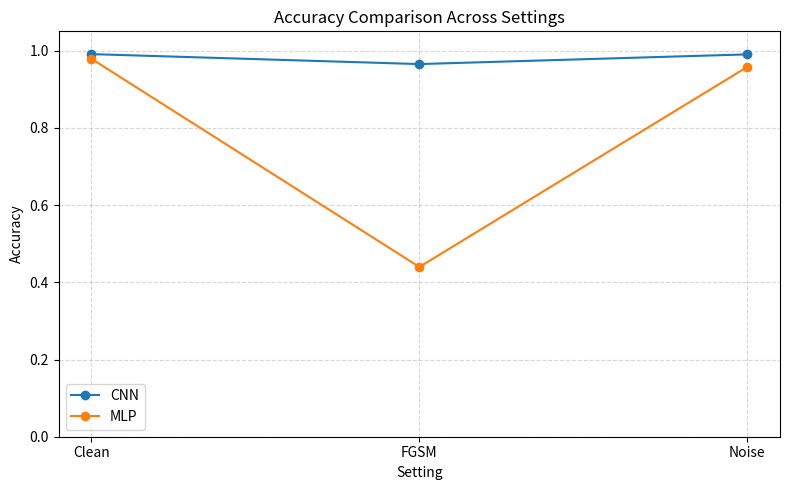
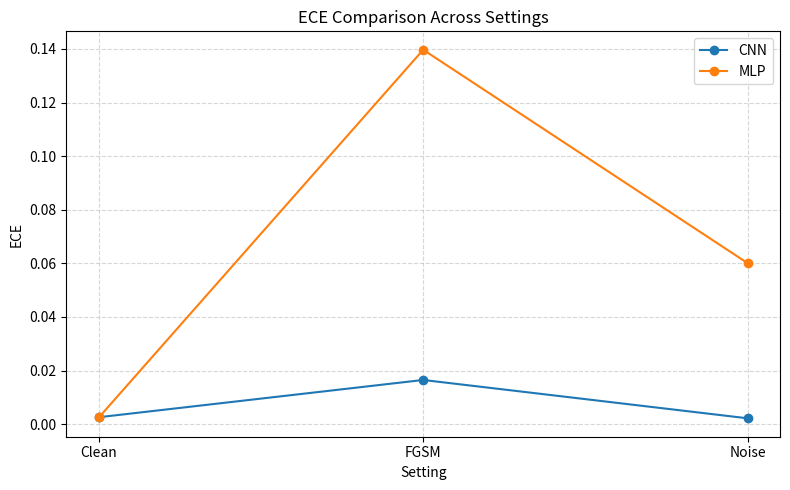
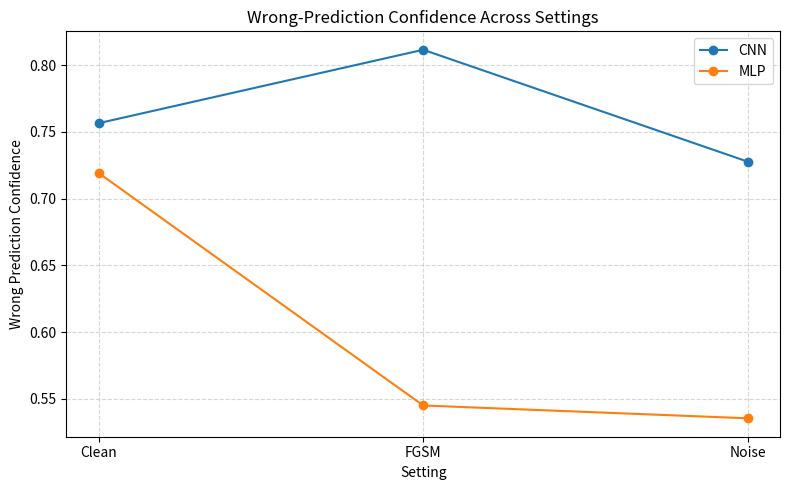
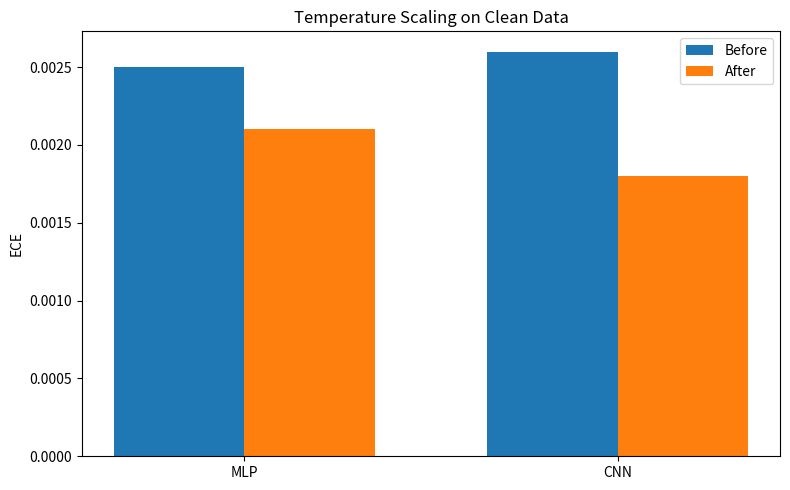
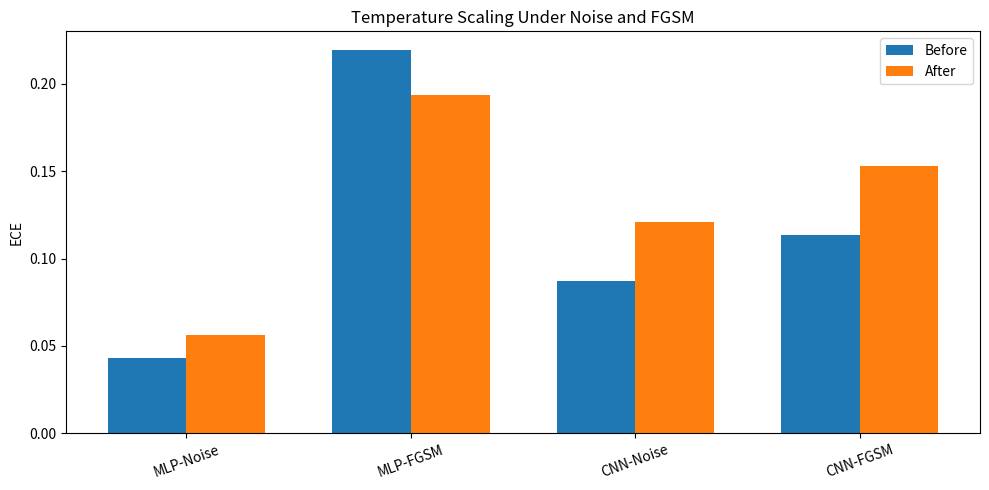

The matplotlib source for these figures, in order:
import pandas as pd
import matplotlib.pyplot as plt
import os


# SAVE DIR
OUT_DIR = "./outputs/comparison"
os.makedirs(OUT_DIR, exist_ok=True)


# FINAL RESULTS
# Fill / edit these if you rerun experiments
results_main = [
    # Model, Setting, Accuracy, Macro_F1, Avg_Conf, Wrong_Conf, ECE
    ["MLP", "Clean", 0.9789, 0.9787, 0.9811, 0.7191, 0.0025],
    ["MLP", "Noise", 0.9578, 0.9578, 0.8979, 0.5354, 0.0601],
    ["MLP", "FGSM", 0.4397, 0.4318, 0.5725, 0.5450, 0.1397],

    ["CNN", "Clean", 0.9910, 0.9909, 0.9933, 0.7566, 0.0026],
    ["CNN", "Noise", 0.9903, 0.9902, 0.9922, 0.7278, 0.0022],
    ["CNN", "FGSM", 0.9652, 0.9650, 0.9809, 0.8116, 0.0165],
]

df_main = pd.DataFrame(
    results_main,
    columns=["Model", "Setting", "Accuracy", "Macro_F1", "Avg_Confidence", "Wrong_Confidence", "ECE"]
)

results_temp_clean = [
    # Model, Temperature, Accuracy_Before, Accuracy_After, ECE_Before, ECE_After
    ["MLP", 1.0498, 0.9789, 0.9789, 0.0025, 0.0021],
    ["CNN", 1.1356, 0.9910, 0.9910, 0.0026, 0.0018],
]

df_temp_clean = pd.DataFrame(
    results_temp_clean,
    columns=["Model", "Temperature", "Accuracy_Before", "Accuracy_After", "ECE_Before", "ECE_After"]
)

results_temp_shift = [
    # Model, Setting, Temperature, Accuracy_Before, Accuracy_After, ECE_Before, ECE_After
    ["MLP", "Noise", 1.0866, 0.9619, 0.9619, 0.0430, 0.0561],
    ["MLP", "FGSM",  1.0866, 0.4088, 0.4088, 0.2192, 0.1939],
    ["CNN", "Noise", 1.1356, 0.9888, 0.9888, 0.0872, 0.1212],
    ["CNN", "FGSM",  1.1356, 0.9287, 0.9287, 0.1132, 0.1530],
]

df_temp_shift = pd.DataFrame(
    results_temp_shift,
    columns=["Model", "Setting", "Temperature", "Accuracy_Before", "Accuracy_After", "ECE_Before", "ECE_After"]
)


# PRINT TABLES
print("\n" + "=" * 80)
print("MAIN COMPARISON TABLE")
print("=" * 80)
print(df_main.to_string(index=False))

print("\n" + "=" * 80)
print("TEMPERATURE SCALING (CLEAN)")
print("=" * 80)
print(df_temp_clean.to_string(index=False))

print("\n" + "=" * 80)
print("TEMPERATURE SCALING (NOISE / FGSM)")
print("=" * 80)
print(df_temp_shift.to_string(index=False))


# SAVE TABLES AS CSV
df_main.to_csv(f"{OUT_DIR}/main_comparison_table.csv", index=False)
df_temp_clean.to_csv(f"{OUT_DIR}/temperature_scaling_clean.csv", index=False)
df_temp_shift.to_csv(f"{OUT_DIR}/temperature_scaling_shifted.csv", index=False)


# PLOT 1: Accuracy comparison across settings
pivot_acc = df_main.pivot(index="Setting", columns="Model", values="Accuracy")

plt.figure(figsize=(8, 5))
for model in pivot_acc.columns:
    plt.plot(pivot_acc.index, pivot_acc[model], marker="o", label=model)

plt.title("Accuracy Comparison Across Settings")
plt.ylabel("Accuracy")
plt.xlabel("Setting")
plt.ylim(0, 1.05)
plt.grid(True, linestyle="--", alpha=0.5)
plt.legend()
plt.tight_layout()
plt.savefig(f"{OUT_DIR}/accuracy_comparison.png", dpi=300, bbox_inches="tight")
plt.show()


# PLOT 2: ECE comparison across settings
pivot_ece = df_main.pivot(index="Setting", columns="Model", values="ECE")

plt.figure(figsize=(8, 5))
for model in pivot_ece.columns:
    plt.plot(pivot_ece.index, pivot_ece[model], marker="o", label=model)

plt.title("ECE Comparison Across Settings")
plt.ylabel("ECE")
plt.xlabel("Setting")
plt.grid(True, linestyle="--", alpha=0.5)
plt.legend()
plt.tight_layout()
plt.savefig(f"{OUT_DIR}/ece_comparison.png", dpi=300, bbox_inches="tight")
plt.show()


# PLOT 3: Wrong-confidence comparison
pivot_wrong_conf = df_main.pivot(index="Setting", columns="Model", values="Wrong_Confidence")

plt.figure(figsize=(8, 5))
for model in pivot_wrong_conf.columns:
    plt.plot(pivot_wrong_conf.index, pivot_wrong_conf[model], marker="o", label=model)

plt.title("Wrong-Prediction Confidence Across Settings")
plt.ylabel("Wrong Prediction Confidence")
plt.xlabel("Setting")
plt.grid(True, linestyle="--", alpha=0.5)
plt.legend()
plt.tight_layout()
plt.savefig(f"{OUT_DIR}/wrong_confidence_comparison.png", dpi=300, bbox_inches="tight")
plt.show()


# PLOT 4: Temperature scaling ECE improvement on clean
x = range(len(df_temp_clean))
width = 0.35

plt.figure(figsize=(8, 5))
plt.bar([i - width/2 for i in x], df_temp_clean["ECE_Before"], width=width, label="Before")
plt.bar([i + width/2 for i in x], df_temp_clean["ECE_After"], width=width, label="After")

plt.xticks(list(x), df_temp_clean["Model"])
plt.ylabel("ECE")
plt.title("Temperature Scaling on Clean Data")
plt.legend()
plt.tight_layout()
plt.savefig(f"{OUT_DIR}/temp_scaling_clean_ece.png", dpi=300, bbox_inches="tight")
plt.show()


# PLOT 5: Temperature scaling ECE change under shift
labels = [f"{row.Model}-{row.Setting}" for row in df_temp_shift.itertuples()]
x = range(len(df_temp_shift))

plt.figure(figsize=(10, 5))
plt.bar([i - width/2 for i in x], df_temp_shift["ECE_Before"], width=width, label="Before")
plt.bar([i + width/2 for i in x], df_temp_shift["ECE_After"], width=width, label="After")

plt.xticks(list(x), labels, rotation=20)
plt.ylabel("ECE")
plt.title("Temperature Scaling Under Noise and FGSM")
plt.legend()
plt.tight_layout()
plt.savefig(f"{OUT_DIR}/temp_scaling_shifted_ece.png", dpi=300, bbox_inches="tight")
plt.show()


# SIMPLE SUMMARY
print("\n" + "=" * 80)
print("SUMMARY INSIGHTS")
print("=" * 80)

best_clean = df_main[df_main["Setting"] == "Clean"].sort_values("Accuracy", ascending=False).iloc[0]
best_noise = df_main[df_main["Setting"] == "Noise"].sort_values("Accuracy", ascending=False).iloc[0]
best_fgsm = df_main[df_main["Setting"] == "FGSM"].sort_values("Accuracy", ascending=False).iloc[0]

print(f"Best clean accuracy  : {best_clean['Model']} ({best_clean['Accuracy']:.4f})")
print(f"Best noise accuracy  : {best_noise['Model']} ({best_noise['Accuracy']:.4f})")
print(f"Best FGSM accuracy   : {best_fgsm['Model']} ({best_fgsm['Accuracy']:.4f})")

mlp_fgsm = df_main[(df_main["Model"] == "MLP") & (df_main["Setting"] == "FGSM")]["Accuracy"].values[0]
cnn_fgsm = df_main[(df_main["Model"] == "CNN") & (df_main["Setting"] == "FGSM")]["Accuracy"].values[0]
print(f"FGSM gap (CNN - MLP) : {cnn_fgsm - mlp_fgsm:.4f}")

print("\nFiles saved to:", OUT_DIR)
